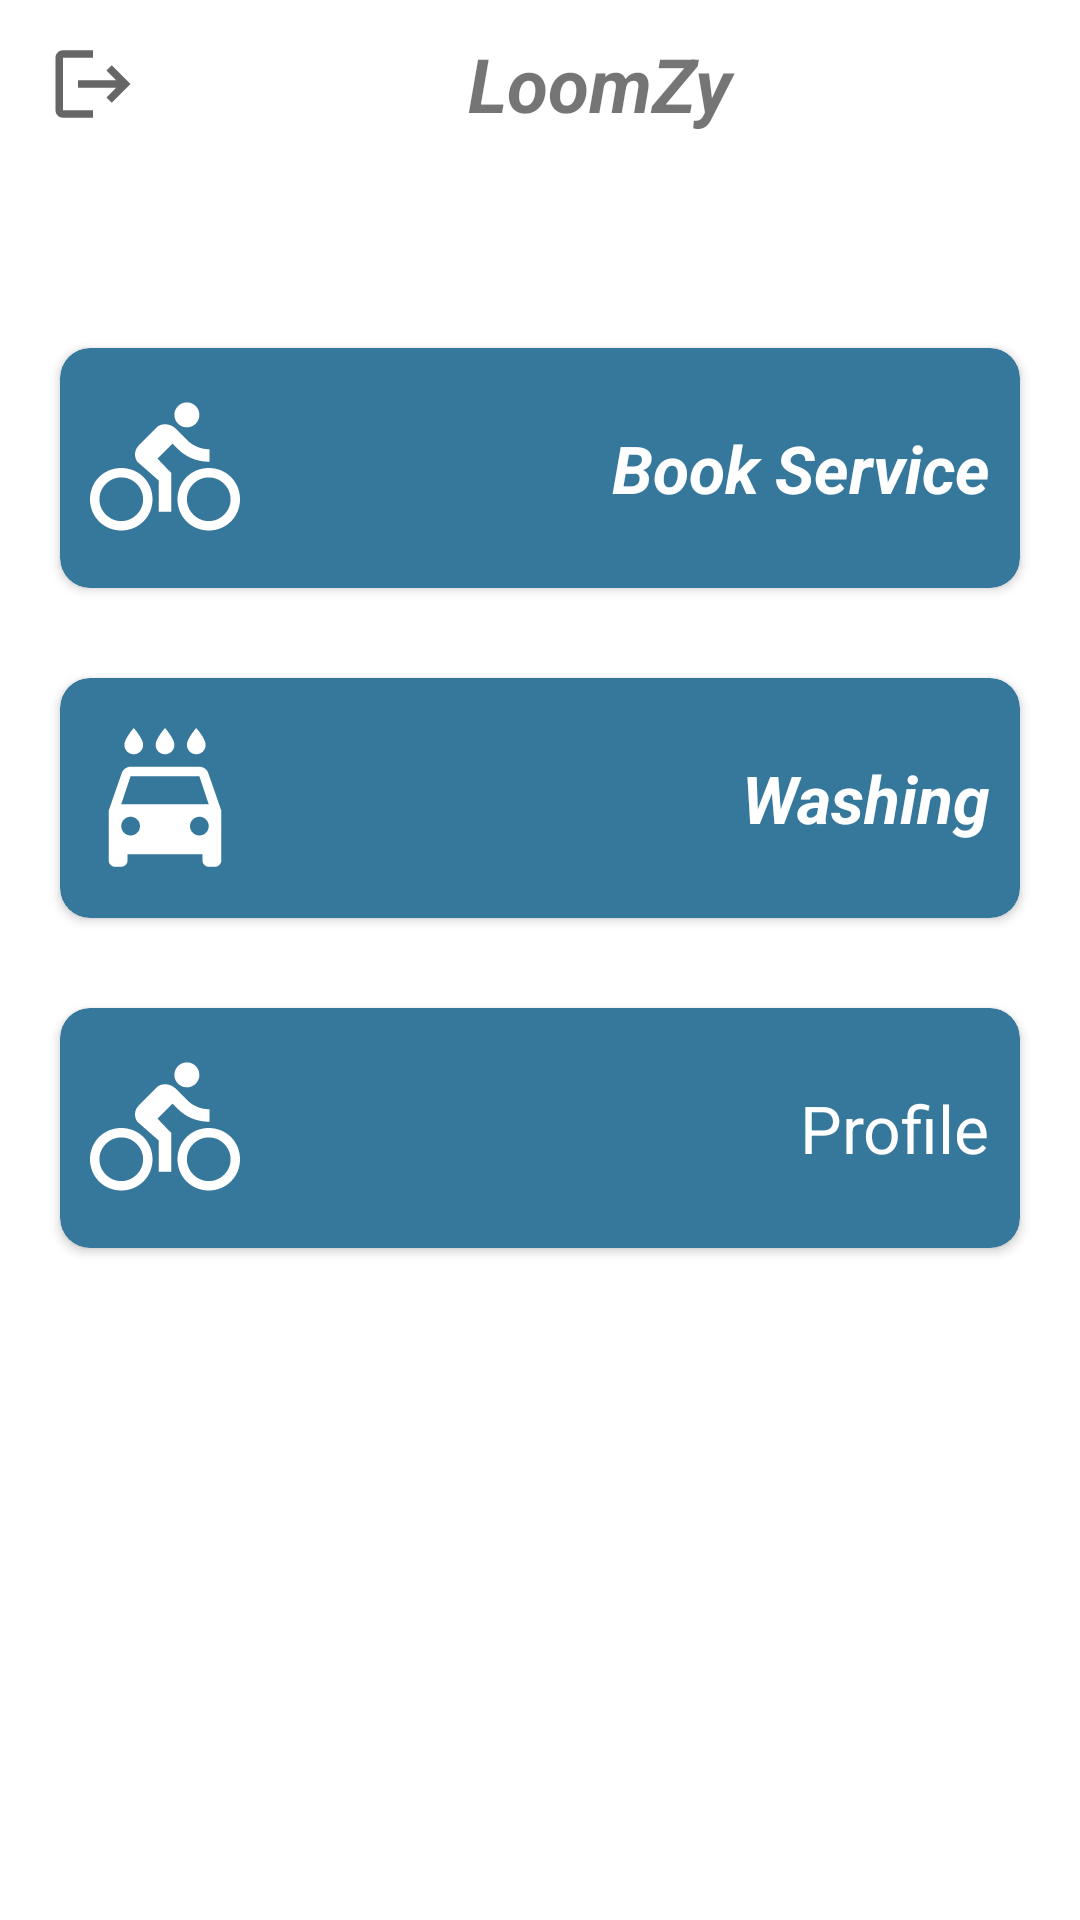

Write the Android layout XML for this screen, with the resource values it uses.
<!-- AndroidManifest.xml: application theme Theme.Loomzy -->
<!-- res/layout/user_home.xml -->
<?xml version="1.0" encoding="utf-8"?>
<androidx.drawerlayout.widget.DrawerLayout
    xmlns:android="http://schemas.android.com/apk/res/android"
    xmlns:app="http://schemas.android.com/apk/res-auto"
    xmlns:tools="http://schemas.android.com/tools"
    android:layout_width="match_parent"
    android:layout_height="match_parent"
    android:orientation="vertical"
    android:id="@+id/drawerlayout">

    <RelativeLayout
        xmlns:android="http://schemas.android.com/apk/res/android"
        xmlns:app="http://schemas.android.com/apk/res-auto"
        xmlns:tools="http://schemas.android.com/tools"
        android:layout_width="match_parent"
        android:layout_height="match_parent"
        tools:context=".home"
        android:orientation="vertical">
        

        <LinearLayout
            android:layout_width="match_parent"
            android:layout_height="match_parent"
            android:orientation="vertical">

            <androidx.appcompat.widget.Toolbar
                android:id="@+id/toolbar"
                android:layout_width="match_parent"
                android:layout_height="wrap_content"
                tools:ignore="NewApi">


                <ImageView
                    android:id="@+id/logout"
                    android:layout_width="wrap_content"
                    android:layout_height="wrap_content"
                    android:layout_marginRight="50dp"
                    android:src="@drawable/ic_baseline_logout_24"/>
                <TextView
                    android:layout_width="match_parent"
                    android:layout_height="wrap_content"
                    android:text="LoomZy"
                    android:gravity="center_horizontal"
                    android:textStyle="bold|italic"
                    android:textSize="25dp"
                    android:layout_marginRight="?android:attr/actionBarSize" />
            </androidx.appcompat.widget.Toolbar>


            <androidx.cardview.widget.CardView
                android:id="@+id/vehiclesCardViewHome"
                android:layout_width="match_parent"
                android:layout_height="80dp"
                app:cardCornerRadius="10dp"
                android:layout_marginRight="20dp"
                android:layout_marginLeft="20dp"
                android:layout_marginTop="60dp"
                android:backgroundTint="@color/shade7">

                <ImageView
                    android:layout_width="wrap_content"
                    android:layout_height="wrap_content"
                    android:src="@drawable/ic_baseline_directions_bike_24"
                    android:layout_gravity="start|center"
                    android:layout_marginLeft="10dp"/>

                <TextView
                    android:layout_width="wrap_content"
                    android:layout_height="wrap_content"
                    android:text="Book Service"
                    android:textSize="22dp"
                    android:layout_marginRight="10dp"
                    android:textStyle="italic|bold"
                    android:textColor="#ffff"
                    android:layout_gravity="end|center"/>
            </androidx.cardview.widget.CardView>

            <androidx.cardview.widget.CardView
                android:id="@+id/serviceCardViewHome"
                android:layout_width="match_parent"
                android:layout_height="80dp"
                app:cardCornerRadius="10dp"
                android:layout_marginRight="20dp"
                android:layout_marginLeft="20dp"
                android:layout_marginTop="30dp"
                android:backgroundTint="@color/shade7">

                <ImageView
                    android:layout_width="wrap_content"
                    android:layout_height="wrap_content"
                    android:src="@drawable/ic_baseline_local_car_wash_24"
                    android:layout_gravity="start|center"
                    android:textColor="#ffff"
                    android:layout_marginLeft="10dp"/>

                <TextView
                    android:layout_width="wrap_content"
                    android:layout_height="wrap_content"
                    android:text="Washing"
                    android:textSize="22dp"
                    android:textStyle="italic|bold"
                    android:layout_marginRight="10dp"
                    android:textColor="#ffff"
                    android:layout_gravity="end|center"/>

            </androidx.cardview.widget.CardView>

            <androidx.cardview.widget.CardView
                android:id="@+id/profileCardViewHome"
                android:layout_width="match_parent"
                android:layout_height="80dp"
                app:cardCornerRadius="10dp"
                android:layout_marginRight="20dp"
                android:layout_marginLeft="20dp"
                android:layout_marginTop="30dp"
                android:backgroundTint="@color/shade7">

                <ImageView
                    android:layout_width="wrap_content"
                    android:layout_height="wrap_content"
                    android:src="@drawable/ic_baseline_directions_bike_24"
                    android:layout_gravity="start|center"
                    android:layout_marginLeft="10dp"/>

                <TextView
                    android:layout_width="wrap_content"
                    android:layout_height="wrap_content"
                    android:text="Profile"
                    android:textSize="22dp"
                    android:layout_marginRight="10dp"
                    android:textColor="#ffff"
                    android:layout_gravity="end|center"/>
            </androidx.cardview.widget.CardView>


        </LinearLayout>
    </RelativeLayout>
</androidx.drawerlayout.widget.DrawerLayout>
<!-- resources referenced by this layout -->
<resources>
  <color name="shade7">#36779C</color>
  <!-- drawable ic_baseline_directions_bike_24 (drawable) -->
  <vector xmlns:android="http://schemas.android.com/apk/res/android"
      android:width="50sp"
      android:height="50sp"
      android:viewportWidth="24"
      android:viewportHeight="24"
      android:tint="@color/white"
      android:autoMirrored="true">
    <path
        android:fillColor="@android:color/white"
        android:pathData="M15.5,5.5c1.1,0 2,-0.9 2,-2s-0.9,-2 -2,-2 -2,0.9 -2,2 0.9,2 2,2zM5,12c-2.8,0 -5,2.2 -5,5s2.2,5 5,5 5,-2.2 5,-5 -2.2,-5 -5,-5zM5,20.5c-1.9,0 -3.5,-1.6 -3.5,-3.5s1.6,-3.5 3.5,-3.5 3.5,1.6 3.5,3.5 -1.6,3.5 -3.5,3.5zM10.8,10.5l2.4,-2.4 0.8,0.8c1.3,1.3 3,2.1 5.1,2.1L19.1,9c-1.5,0 -2.7,-0.6 -3.6,-1.5l-1.9,-1.9c-0.5,-0.4 -1,-0.6 -1.6,-0.6s-1.1,0.2 -1.4,0.6L7.8,8.4c-0.4,0.4 -0.6,0.9 -0.6,1.4 0,0.6 0.2,1.1 0.6,1.4L11,14v5h2v-6.2l-2.2,-2.3zM19,12c-2.8,0 -5,2.2 -5,5s2.2,5 5,5 5,-2.2 5,-5 -2.2,-5 -5,-5zM19,20.5c-1.9,0 -3.5,-1.6 -3.5,-3.5s1.6,-3.5 3.5,-3.5 3.5,1.6 3.5,3.5 -1.6,3.5 -3.5,3.5z"/>
  </vector>
  <!-- drawable ic_baseline_local_car_wash_24 (drawable) -->
  <vector xmlns:android="http://schemas.android.com/apk/res/android"
      android:width="50sp"
      android:height="50sp"
      android:viewportWidth="24"
      android:viewportHeight="24"
      android:tint="@color/white">
    <path
        android:fillColor="@android:color/white"
        android:pathData="M17,5c0.83,0 1.5,-0.67 1.5,-1.5 0,-1 -1.5,-2.7 -1.5,-2.7s-1.5,1.7 -1.5,2.7c0,0.83 0.67,1.5 1.5,1.5zM12,5c0.83,0 1.5,-0.67 1.5,-1.5 0,-1 -1.5,-2.7 -1.5,-2.7s-1.5,1.7 -1.5,2.7c0,0.83 0.67,1.5 1.5,1.5zM7,5c0.83,0 1.5,-0.67 1.5,-1.5C8.5,2.5 7,0.8 7,0.8S5.5,2.5 5.5,3.5C5.5,4.33 6.17,5 7,5zM18.92,8.01C18.72,7.42 18.16,7 17.5,7h-11c-0.66,0 -1.21,0.42 -1.42,1.01L3,14v8c0,0.55 0.45,1 1,1h1c0.55,0 1,-0.45 1,-1v-1h12v1c0,0.55 0.45,1 1,1h1c0.55,0 1,-0.45 1,-1v-8l-2.08,-5.99zM6.5,18c-0.83,0 -1.5,-0.67 -1.5,-1.5S5.67,15 6.5,15s1.5,0.67 1.5,1.5S7.33,18 6.5,18zM17.5,18c-0.83,0 -1.5,-0.67 -1.5,-1.5s0.67,-1.5 1.5,-1.5 1.5,0.67 1.5,1.5 -0.67,1.5 -1.5,1.5zM5,13l1.5,-4.5h11L19,13L5,13z"/>
  </vector>
  <!-- drawable ic_baseline_logout_24 (drawable) -->
  <vector xmlns:android="http://schemas.android.com/apk/res/android"
      android:width="30sp"
      android:height="30sp"
      android:viewportWidth="24"
      android:viewportHeight="24"
      android:tint="?attr/colorControlNormal"
      android:autoMirrored="true">
    <path
        android:fillColor="@android:color/white"
        android:pathData="M17,7l-1.41,1.41L18.17,11H8v2h10.17l-2.58,2.58L17,17l5,-5zM4,5h8V3H4c-1.1,0 -2,0.9 -2,2v14c0,1.1 0.9,2 2,2h8v-2H4V5z"/>
  </vector>
  <style name="Theme.Loomzy" parent="Theme.MaterialComponents.DayNight.NoActionBar">
          
          <item name="colorPrimary">@color/purple_500</item>
          <item name="colorPrimaryVariant">@color/purple_700</item>
          <item name="colorOnPrimary">@color/white</item>
          
          <item name="colorSecondary">@color/teal_200</item>
          <item name="colorSecondaryVariant">@color/teal_700</item>
          <item name="colorOnSecondary">@color/black</item>
          
          <item name="android:statusBarColor" tools:targetApi="l">?attr/colorPrimaryVariant</item>
          
      </style>
  <color name="white">#FFFFFFFF</color>
  <color name="purple_500">#FF6200EE</color>
  <color name="purple_700">#FF3700B3</color>
  <color name="teal_200">#FF03DAC5</color>
  <color name="teal_700">#FF018786</color>
  <color name="black">#FF000000</color>
</resources>
